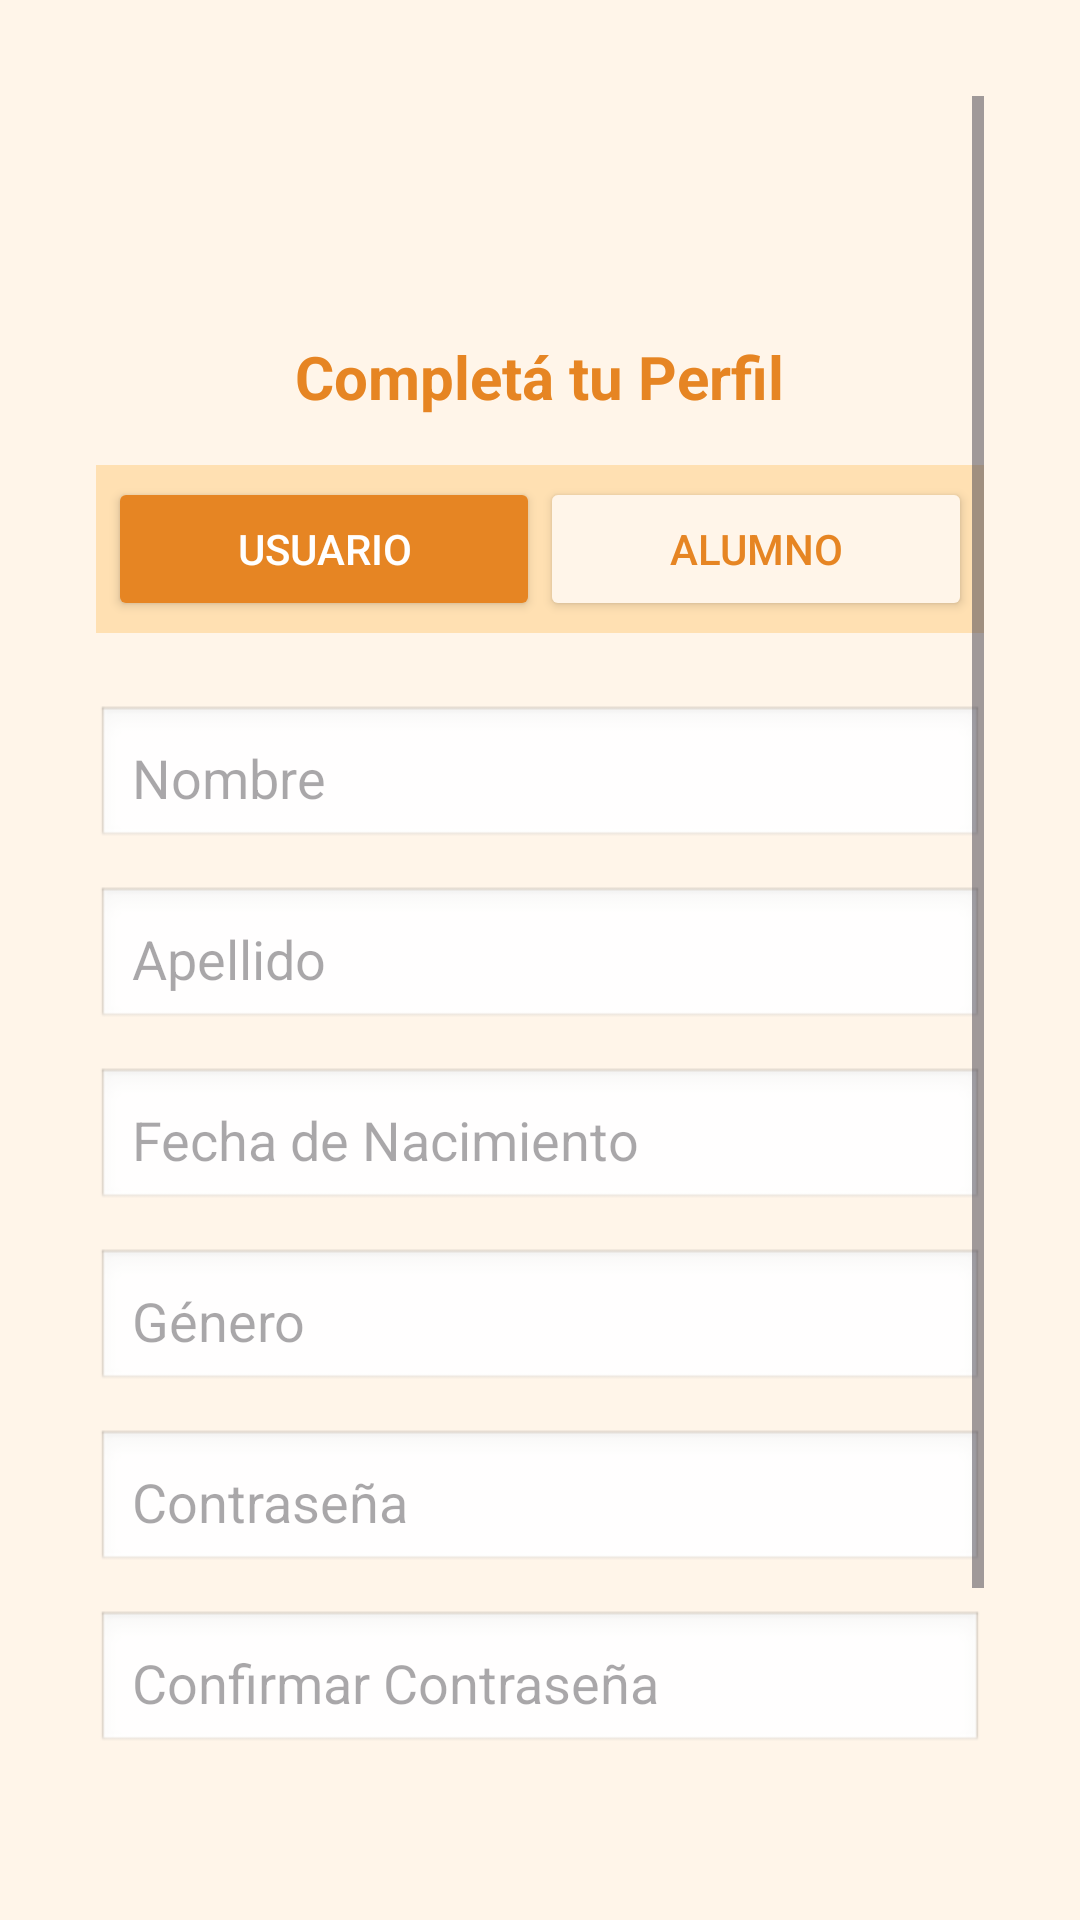

Here is an Android app screen rendered from its layout file. Give the layout XML and the strings, colors and styles it references.
<!-- AndroidManifest.xml: application theme Theme.Cocinapp -->
<!-- res/layout/activity_register_complete.xml -->
<?xml version="1.0" encoding="utf-8"?>
<ScrollView xmlns:android="http://schemas.android.com/apk/res/android"
    android:layout_width="match_parent"
    android:layout_height="match_parent"
    android:background="#FFF5E9"
    android:fillViewport="true"
    android:padding="32dp">

    <LinearLayout
        android:layout_width="match_parent"
        android:layout_height="wrap_content"
        android:orientation="vertical"
        android:gravity="center_horizontal">

        <ImageView
            android:layout_width="64dp"
            android:layout_height="64dp"
            android:src="@drawable/logo_cocinapp"
            android:layout_marginBottom="16dp" />

        <TextView
            android:text="Completá tu Perfil"
            android:textSize="20sp"
            android:textStyle="bold"
            android:textColor="#E68523"
            android:layout_marginBottom="16dp"
            android:layout_width="wrap_content"
            android:layout_height="wrap_content" />

        
        <LinearLayout
            android:layout_width="match_parent"
            android:layout_height="wrap_content"
            android:orientation="horizontal"
            android:background="#FFE0B2"
            android:padding="4dp"
            android:layout_marginBottom="24dp">

            <Button
                android:id="@+id/tabUsuario"
                android:layout_weight="1"
                android:layout_width="0dp"
                android:layout_height="wrap_content"
                android:text="Usuario"
                android:backgroundTint="#E68523"
                android:textColor="#FFFFFF" />

            <Button
                android:id="@+id/tabAlumno"
                android:layout_weight="1"
                android:layout_width="0dp"
                android:layout_height="wrap_content"
                android:text="Alumno"
                android:backgroundTint="#FFF5E9"
                android:textColor="#E68523" />
        </LinearLayout>

        
        <EditText android:id="@+id/inputNombre"
            android:layout_width="match_parent"
            android:layout_height="wrap_content"
            android:hint="Nombre"
            android:background="@android:drawable/edit_text"
            android:padding="12dp"
            android:layout_marginBottom="12dp" />

        <EditText android:id="@+id/inputApellido"
            android:layout_width="match_parent"
            android:layout_height="wrap_content"
            android:hint="Apellido"
            android:background="@android:drawable/edit_text"
            android:padding="12dp"
            android:layout_marginBottom="12dp" />

        <EditText android:id="@+id/inputFecha"
            android:layout_width="match_parent"
            android:layout_height="wrap_content"
            android:hint="Fecha de Nacimiento"
            android:background="@android:drawable/edit_text"
            android:padding="12dp"
            android:focusable="false"
            android:inputType="none"
            android:layout_marginBottom="12dp" />

        <EditText android:id="@+id/inputGenero"
            android:layout_width="match_parent"
            android:layout_height="wrap_content"
            android:hint="Género"
            android:background="@android:drawable/edit_text"
            android:padding="12dp"
            android:layout_marginBottom="12dp" />

        <EditText android:id="@+id/inputPassword"
            android:layout_width="match_parent"
            android:layout_height="wrap_content"
            android:hint="Contraseña"
            android:inputType="textPassword"
            android:background="@android:drawable/edit_text"
            android:padding="12dp"
            android:layout_marginBottom="12dp" />

        <EditText android:id="@+id/inputConfirmarPassword"
            android:layout_width="match_parent"
            android:layout_height="wrap_content"
            android:hint="Confirmar Contraseña"
            android:inputType="textPassword"
            android:background="@android:drawable/edit_text"
            android:padding="12dp"
            android:layout_marginBottom="12dp" />

        
        <LinearLayout
            android:id="@+id/contenedorAlumno"
            android:layout_width="match_parent"
            android:layout_height="wrap_content"
            android:orientation="vertical"
            android:visibility="gone">

            <Button android:id="@+id/btnDniFrente"
                android:layout_width="wrap_content"
                android:layout_height="wrap_content"
                android:text="Subir Foto DNI (Frente)"
                android:backgroundTint="#E68523"
                android:textColor="#FFFFFF"
                android:layout_marginBottom="8dp" />

            <Button android:id="@+id/btnDniDorso"
                android:layout_width="wrap_content"
                android:layout_height="wrap_content"
                android:text="Subir Foto DNI (Dorso)"
                android:backgroundTint="#E68523"
                android:textColor="#FFFFFF"
                android:layout_marginBottom="8dp" />

            <EditText android:id="@+id/inputTramiteDni"
                android:layout_width="match_parent"
                android:layout_height="wrap_content"
                android:hint="Nro Trámite DNI"
                android:background="@android:drawable/edit_text"
                android:padding="12dp"
                android:layout_marginBottom="12dp" />

            <Button android:id="@+id/btnAgregarPago"
                android:layout_width="wrap_content"
                android:layout_height="wrap_content"
                android:text="Agregar Medio de Pago"
                android:backgroundTint="#E68523"
                android:textColor="#FFFFFF"
                android:layout_marginBottom="16dp" />
        </LinearLayout>

        <CheckBox
            android:id="@+id/termsCheckbox"
            android:text="Acepto los Términos y Condiciones"
            android:textColor="#E68523"
            android:layout_marginTop="24dp"
            android:layout_marginBottom="24dp"
            android:layout_width="wrap_content"
            android:layout_height="wrap_content" />

        <Button
            android:id="@+id/finalizarBtn"
            android:text="Finalizar Registro"
            android:backgroundTint="#E68523"
            android:textColor="#FFFFFF"
            android:textStyle="bold"
            android:layout_width="match_parent"
            android:layout_height="wrap_content" />

    </LinearLayout>
</ScrollView>
<!-- resources referenced by this layout -->
<resources>
  <style name="Theme.Cocinapp" parent="Base.Theme.Cocinapp" />
  <style name="Base.Theme.Cocinapp" parent="Theme.Material3.DayNight.NoActionBar">
          
          
      </style>
</resources>
